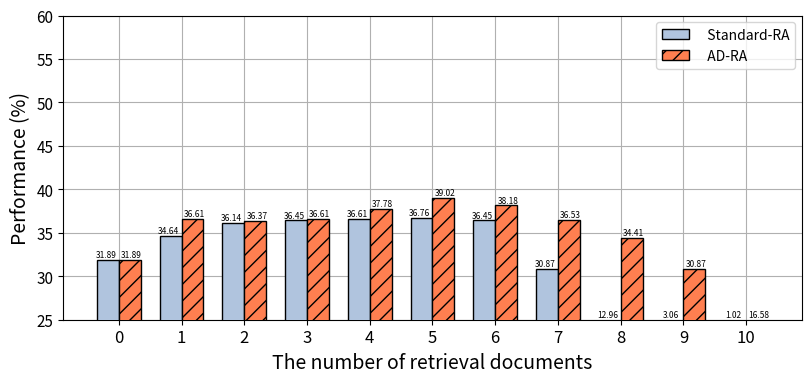
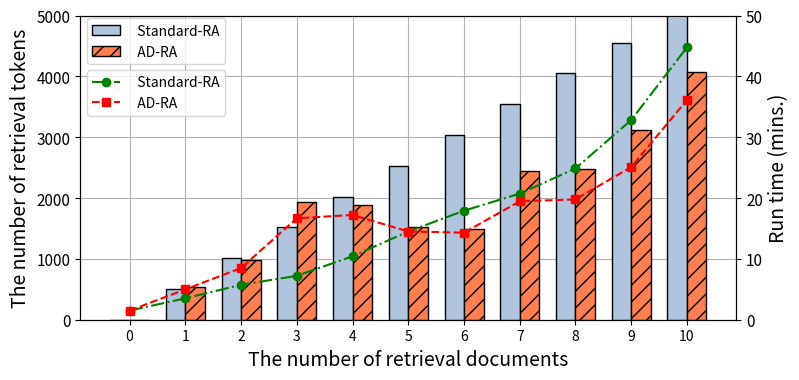
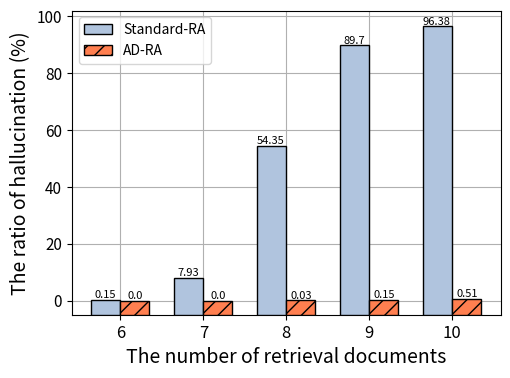

Write Python code to recreate these figures, in order.
import matplotlib.pyplot as plt
import numpy as np

num =                   [0,    1,      2,      3,     4,     5,    6,     7,     8,      9,    10 ]

standard_RA_len   =     [0,    501,   1010,   1516,  2021,  2529, 3035,  3544,  4052,   4555,  5062]
AD_RA_len   =           [0,    534,   978,    1930,  1890,  1519, 1484,  2437,  2479,   3126,  4066]



standard_RA_7B_ACC  =   [31.89, 34.64, 36.14, 36.45, 36.61,  36.76, 36.45, 30.87,  12.96, 3.06,  1.02]
standard_RA_7B_TIME  =  [1.50,  3.52,  5.73,  7.22,  10.43,  14.5,  17.92, 20.73,  24.87, 32.82, 44.77]
standard_RA_7B_hal   =  [0.0,   0.0,   0.0,   0.0,   0.0 ,   0.0 ,  00.15, 7.93,   54.35, 89.70, 96.38]

AD_RA_7B_ACC   =        [31.89, 36.61, 36.37, 36.61, 37.78,  39.02, 38.18, 36.53,  34.41, 30.87, 16.58]
AD_RA_7B_TIME  =        [1.50,  4.99,  8.49,  16.67, 17.22,  14.50, 14.31, 19.46,  19.78, 25.08, 36.12]
AD_RA_7B_hal   =        [00.00, 00.00, 00.00, 00.00, 00.00,  00.00, 00.00, 00.00,  0.03,  0.15,  0.51]





standard_RA_13B =        [36.29, 36.48, 37.00, 37.08, 38.05, 38.48, 37.55, 36.76, 23.88, 6.83, 1.57 ]
standard_RA_13B_TIME  =  [2.1,   4.5,   7.73,  11.22, 15.6,  20.3,  25.53, 31.37, 37.85, 51.4, 67.13]
standard_RA_13B_hal   =  [0,     0.0,   0.0,   0.0,   0.0 ,  0.0 ,  00.15, 00.78, 26.94, 81.93,95.67]

AD_RA_13B       =        [00.00, 00.00, 00.00, 00.00, 00.00,  00.00, 00.00, 00.00,  00.00, 00.00, 00.00]
AD_RA_13B_TIME  =        [00.00, 00.00, 00.00, 00.00, 00.00,  00.00, 00.00, 00.00,  00.00, 00.00, 00.00]
AD_RA_13B_hal   =        [00.00, 00.00, 00.00, 00.00, 00.00,  00.00, 00.00, 00.00,  00.00, 00.00, 00.00]




standard_RA_70B =        [44.78, 45.40, 46.11, 46.19, 48.23, 48.47, 48.69, 47.45, 40.53, 22.39, 7.15]
standard_RA_70B_TIME  =  [6.92, 16.17, 27.98, 40.0,  57.23, 73.35, 91.45, 111.5, 192.4, 176.43,229.77]
standard_RA_13B_hal   =  [0, 0.0,  0.0,    0.0,   0.0 ,   0.0 ,  0.0,  00.07, 1.09,  27.57, 78.71 ]

AD_RA_70B       =        [00.00, 00.00, 00.00, 00.00, 00.00,  00.00, 00.00, 00.00,  00.00, 00.00, 00.00]
AD_RA_70B_TIME  =        [00.00, 00.00, 00.00, 00.00, 00.00,  00.00, 00.00, 00.00,  00.00, 00.00, 00.00]
AD_RA_70B_hal   =        [00.00, 00.00, 00.00, 00.00, 00.00,  00.00, 00.00, 00.00,  00.00, 00.00, 00.00]





def col_1_1():
    bar1 = standard_RA_7B_ACC
    bar2 = AD_RA_7B_ACC

    # number of hops of EntailmentBank
    fig, ax1 = plt.subplots(1,1,figsize=(8, 3.6),dpi=300)
    plt.subplots_adjust(left=0.07, right=0.993, top=0.98, bottom=0.135)

    plt.grid(zorder=-100)

    bar_width = 0.35
    tick_label = num
    x = np.array(num)

    save_file = "7b-1-1.jpg" 
    ax1_xlabel = "The number of retrieval documents"
    ax1_ylabel = "Performance (%)"

    ax1.set_ylim(25,60)

    rects1 = ax1.bar(x-bar_width/2, bar1, bar_width, align="center", color='lightsteelblue', edgecolor='black', zorder=100, hatch='')
    rects2 = ax1.bar(x+bar_width/2, bar2, bar_width, align="center", color='coral', edgecolor='black', zorder=100, hatch='//')

    ax1.set_ylabel(ax1_ylabel,size=14)
    plt.yticks(size=11)

    plt.xticks(x,tick_label,size=12)
    plt.yticks(size=11)
    ax1.set_xlabel(ax1_xlabel,size=14)
    plt.legend(['  Standard-RA','  AD-RA'], fontsize=10)

    # Add text for each bar (optional: adjust the y delta to fit your needs)
    y_delta = 0.5
    min_height = ax1.get_ylim()[0] + y_delta -0.5 # set a minimum height for text

    for rect in rects1:
        height = max(rect.get_height(), min_height)
        ax1.text(rect.get_x() + rect.get_width()/2. -0.03 , height + 0.05 , f'{rect.get_height():.2f}' , ha='center', va='bottom', fontsize=6)

    for rect in rects2:
        height = max(rect.get_height(), min_height)
        ax1.text(rect.get_x() + rect.get_width()/2. +0.03 , height + 0.05 , f'{rect.get_height():.2f}' , ha='center', va='bottom', fontsize=6)

    plt.savefig(save_file)


def col_2_1():
    line1 = standard_RA_7B_TIME
    line2 = AD_RA_7B_TIME
    bar1= standard_RA_len
    bar2= AD_RA_len


    # number of hops of EntailmentBank
    fig, ax1 = plt.subplots(1,1,figsize=(8, 3.6),dpi=300)
    plt.subplots_adjust(left=0.1, right=0.92, top=0.98, bottom=0.135)

    plt.grid(zorder=-100)

    bar_width = 0.35
    tick_label = num
    x = num

    save_file = "7b-2-1.jpg" 
    ax1_xlabel = "The number of retrieval documents"

    ax1_ylabel = "The number of retrieval tokens"


    ax1.set_ylim(0, 5000)


    ax1.bar([i-bar_width/2 for i in x], bar1, bar_width, align="center", color='lightsteelblue', edgecolor='black', zorder=100, hatch='')
    ax1.bar([i+bar_width/2 for i in x], bar2, bar_width, align="center", color='coral', edgecolor='black', zorder=100, hatch='//')

    ax1.set_ylabel(ax1_ylabel,size=14)
    ax1.set_xlabel(ax1_xlabel,size=14)
    plt.yticks(size=11)
    # plt.legend(['  Standard-RA','  AD-RA'], fontsize=10, loc='upper left')
    plt.legend(['  Standard-RA','  AD-RA'], fontsize=10, loc=(0.01, 0.84))

    # ====================================================================================================================
    ax2 = ax1.twinx()
    ax2_ylabel = "Run time (mins.)"
    ax2.set_ylim(0, 50)


    ax2.plot(x, line1, color="green",marker="o",linestyle='-.')
    ax2.plot(x, line2, color="red",marker="s",linestyle='--')
    ax2.set_ylabel(ax2_ylabel,size=14)
    

    plt.xticks(x,tick_label,size=12)
    plt.yticks(size=11)
    
    plt.legend(['  Standard-RA','  AD-RA'], fontsize=10,  loc=(0.01, 0.67))
    plt.savefig(save_file)


def col_3_1():
    num = [6, 7, 8, 9, 10]
    bar1 = standard_RA_7B_hal[num[0]:]
    bar2 = AD_RA_7B_hal[num[0]:]

    fig, ax1 = plt.subplots(1, 1, figsize=(5, 3.6), dpi=300)
    plt.subplots_adjust(left= 0.135, right=0.993, top=0.98, bottom=0.135)

    plt.grid(zorder=-100)

    bar_width = 0.35
    tick_label = num
    x = num

    save_file = "7b-3-1.jpg"
    ax1_xlabel = "The number of retrieval documents"
    ax1_ylabel = "The ratio of hallucination (%)"

    m_v = 5.0

    ax1.set_ylim(-m_v, 102)

    rects1 = ax1.bar([i - bar_width / 2 for i in x], [i+m_v for i in bar1], bar_width, align="center", color='lightsteelblue', edgecolor='black', zorder=100, bottom=-m_v, hatch='')
    rects2 = ax1.bar([i + bar_width / 2 for i in x], [i+m_v for i in bar2], bar_width, align="center", color='coral', edgecolor='black', zorder=100, bottom=-m_v, hatch='//')

    plt.yticks(size=11)
    plt.xticks(x, tick_label, size=12)
    plt.yticks(size=11)
    ax1.set_xlabel(ax1_xlabel, size=14)
    ax1.set_ylabel(ax1_ylabel, size=14)
    plt.legend(['Standard-RA', 'AD-RA'], fontsize=10)

    # Add text for each bar
    y_delta = 0.5
    min_height = ax1.get_ylim()[0] + y_delta  # set a minimum height for text

    for rect in rects1:
        height = max(rect.get_height(), min_height) 
        ax1.text(rect.get_x() + rect.get_width() / 2. -0.01, height-m_v, str(round(float('%.2f' % rect.get_height())-m_v, 2)) , ha='center', va='bottom', fontsize=8)

    for rect in rects2:
        height = max(rect.get_height(), min_height)
        ax1.text(rect.get_x() + rect.get_width() / 2. +0.01, height-m_v, str(round(float('%.2f' % rect.get_height())-m_v, 2)) , ha='center', va='bottom', fontsize=8)

    plt.savefig(save_file)




col_1_1()
col_2_1()
col_3_1()